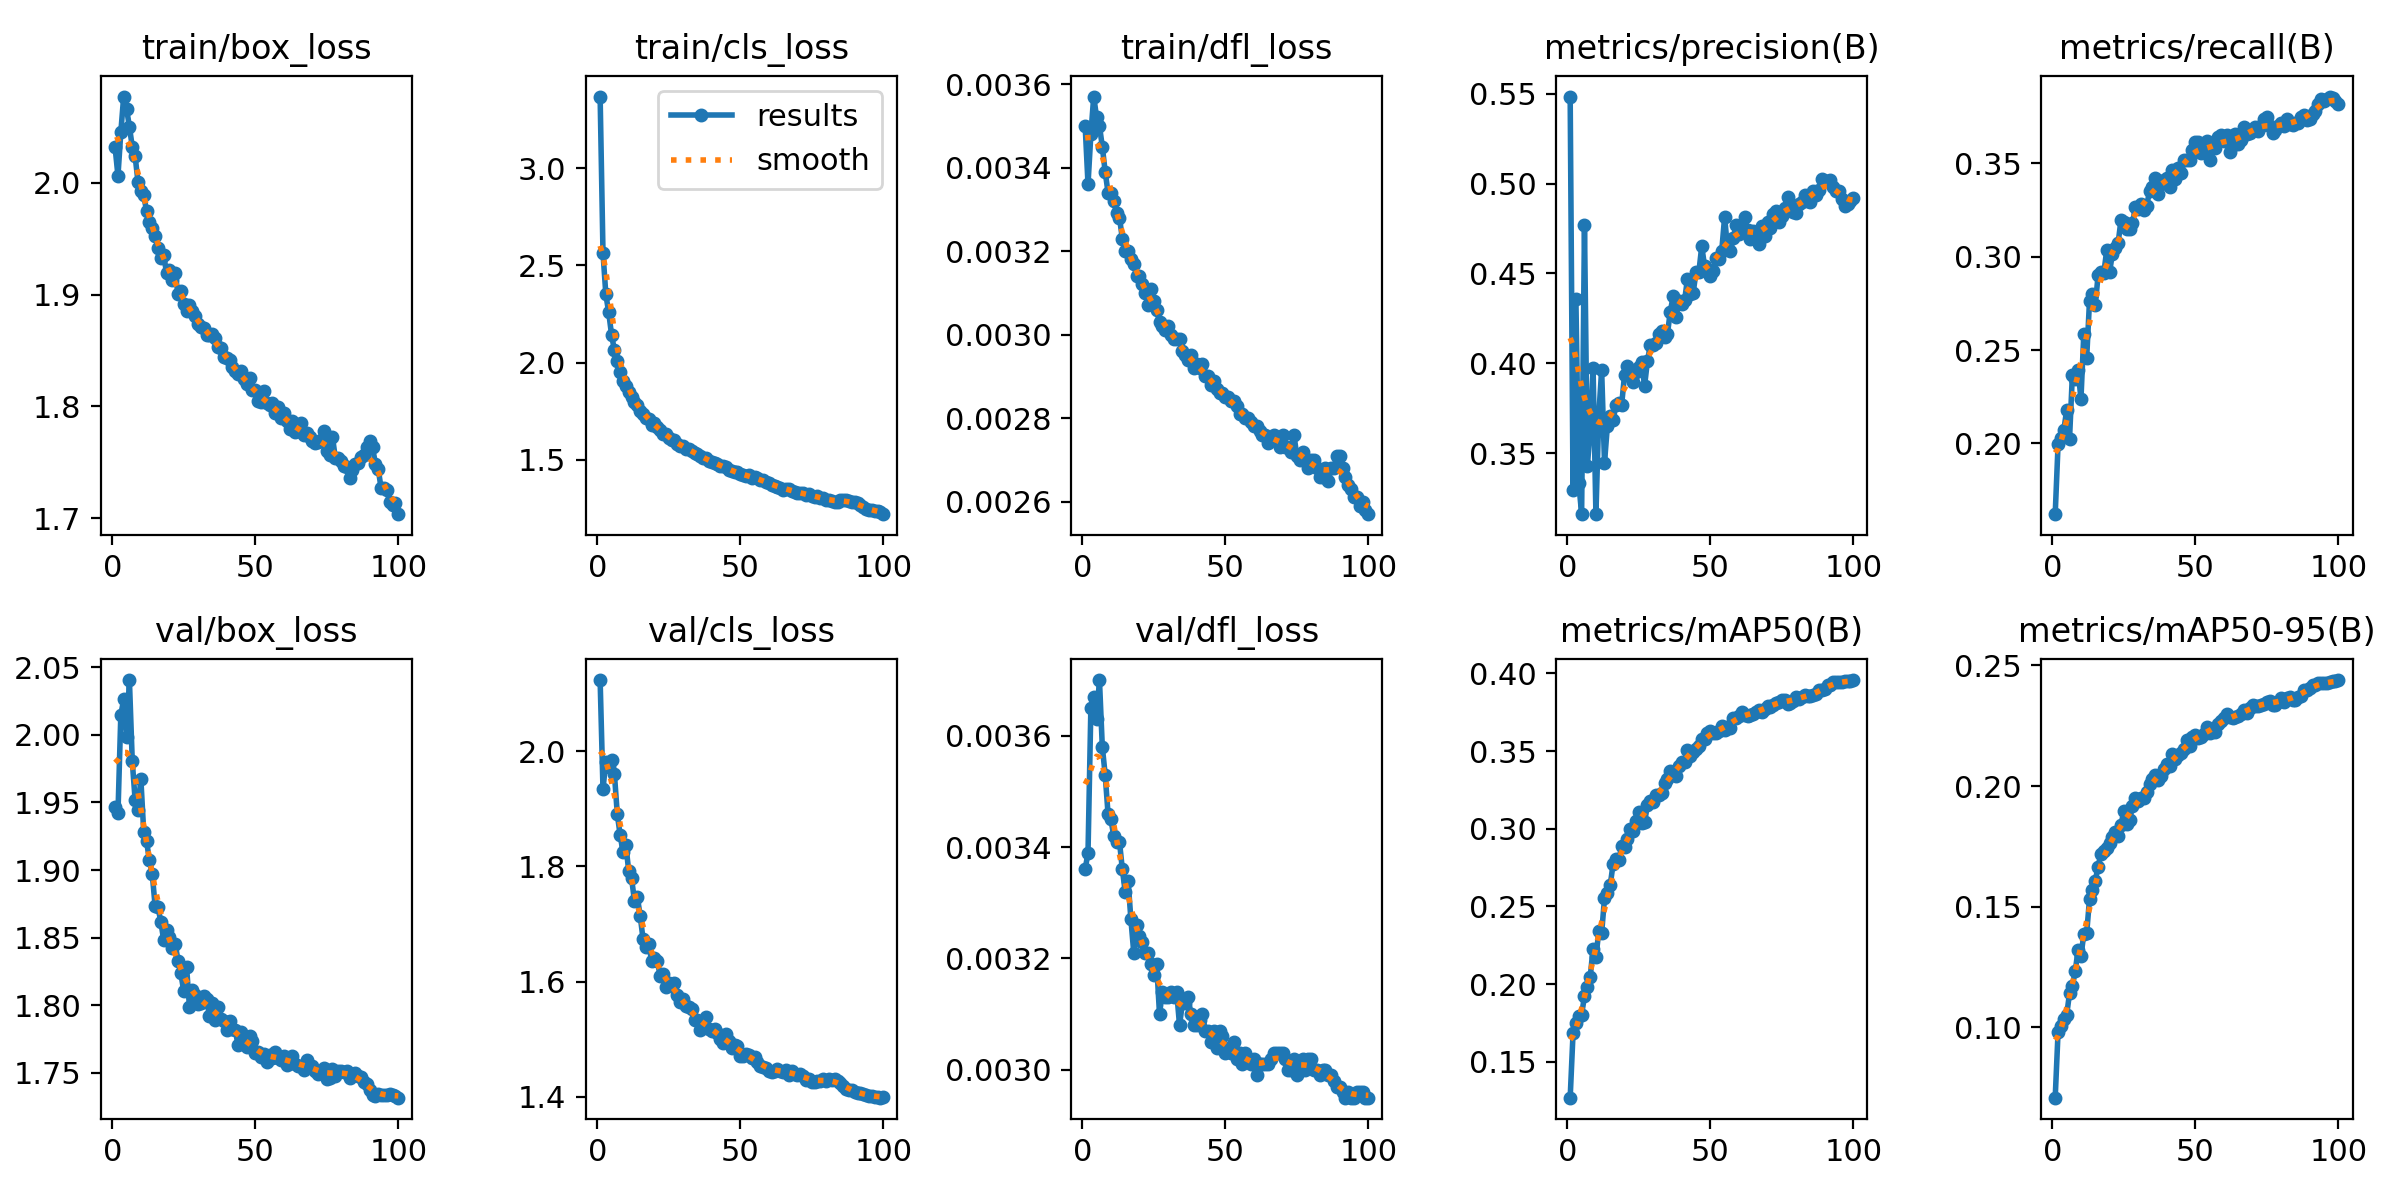

Values plotted in this chart, from the file beside it:
epoch, time, train/box_loss, train/cls_loss, train/dfl_loss, metrics/precision(B), metrics/recall(B), metrics/mAP50(B), metrics/mAP50-95(B), val/box_loss, val/cls_loss, val/dfl_loss, lr/pg0, lr/pg1, lr/pg2, lr/pg3, lr/pg4, lr/pg5, lr/pg6, lr/pg7
1, 442, 2.031, 3.368, 0.0035, 0.5483, 0.1621, 0.1268, 0.07077, 1.947, 2.124, 0.00336, 0.009995, 0.003332, 0.009995, 0.003332, 0.009995, 0.003332, 0.009995, 0.003332
2, 787.9, 2.006, 2.565, 0.00336, 0.3296, 0.1994, 0.1682, 0.09797, 1.942, 1.935, 0.00339, 0.0198, 0.006599, 0.0198, 0.006599, 0.0198, 0.006599, 0.0198, 0.006599
3, 1124, 2.045, 2.35, 0.00348, 0.4358, 0.2031, 0.1748, 0.1004, 2.015, 1.982, 0.00365, 0.0294, 0.0098, 0.0294, 0.0098, 0.0294, 0.0098, 0.0294, 0.0098
4, 1459, 2.077, 2.258, 0.00357, 0.3336, 0.207, 0.1793, 0.1035, 2.026, 1.973, 0.00367, 0.02911, 0.009703, 0.02911, 0.009703, 0.02911, 0.009703, 0.02911, 0.009703
5, 1792, 2.066, 2.143, 0.00352, 0.3164, 0.2178, 0.1803, 0.105, 1.999, 1.985, 0.00363, 0.02881, 0.009604, 0.02881, 0.009604, 0.02881, 0.009604, 0.02881, 0.009604
6, 2124, 2.05, 2.063, 0.0035, 0.4769, 0.2021, 0.1922, 0.114, 2.041, 1.961, 0.0037, 0.02851, 0.009505, 0.02851, 0.009505, 0.02851, 0.009505, 0.02851, 0.009505
7, 2458, 2.032, 2.01, 0.00345, 0.343, 0.2365, 0.1979, 0.1172, 1.981, 1.891, 0.00358, 0.02822, 0.009406, 0.02822, 0.009406, 0.02822, 0.009406, 0.02822, 0.009406
8, 2788, 2.024, 1.954, 0.00339, 0.3629, 0.2344, 0.2044, 0.1231, 1.952, 1.855, 0.00353, 0.02792, 0.009307, 0.02792, 0.009307, 0.02792, 0.009307, 0.02792, 0.009307
9, 3119, 2.001, 1.906, 0.00334, 0.3975, 0.2396, 0.2229, 0.1322, 1.945, 1.825, 0.00346, 0.02762, 0.009208, 0.02762, 0.009208, 0.02762, 0.009208, 0.02762, 0.009208
10, 3451, 1.993, 1.881, 0.00334, 0.3162, 0.2237, 0.2173, 0.1295, 1.968, 1.837, 0.00345, 0.02733, 0.009109, 0.02733, 0.009109, 0.02733, 0.009109, 0.02733, 0.009109
11, 3782, 1.988, 1.849, 0.00332, 0.371, 0.2587, 0.2339, 0.1386, 1.928, 1.792, 0.00342, 0.02703, 0.00901, 0.02703, 0.00901, 0.02703, 0.00901, 0.02703, 0.00901
12, 4112, 1.975, 1.823, 0.00329, 0.3965, 0.2456, 0.2328, 0.1389, 1.921, 1.779, 0.00341, 0.02673, 0.008911, 0.02673, 0.008911, 0.02673, 0.008911, 0.02673, 0.008911
13, 4447, 1.965, 1.798, 0.00328, 0.3449, 0.2765, 0.2551, 0.1532, 1.907, 1.74, 0.00341, 0.02644, 0.008812, 0.02644, 0.008812, 0.02644, 0.008812, 0.02644, 0.008812
14, 4754, 1.96, 1.781, 0.00323, 0.3651, 0.28, 0.2585, 0.1568, 1.897, 1.747, 0.00336, 0.02614, 0.008713, 0.02614, 0.008713, 0.02614, 0.008713, 0.02614, 0.008713
15, 5055, 1.952, 1.75, 0.0032, 0.3708, 0.274, 0.2637, 0.1606, 1.873, 1.714, 0.00332, 0.02584, 0.008614, 0.02584, 0.008614, 0.02584, 0.008614, 0.02584, 0.008614
16, 5383, 1.942, 1.735, 0.0032, 0.3685, 0.2901, 0.2773, 0.1666, 1.873, 1.674, 0.00334, 0.02555, 0.008515, 0.02555, 0.008515, 0.02555, 0.008515, 0.02555, 0.008515
17, 5715, 1.933, 1.717, 0.00318, 0.3769, 0.2919, 0.2807, 0.1719, 1.862, 1.66, 0.00327, 0.02525, 0.008416, 0.02525, 0.008416, 0.02525, 0.008416, 0.02525, 0.008416
18, 6048, 1.935, 1.709, 0.00317, 0.3783, 0.2913, 0.2796, 0.1729, 1.848, 1.664, 0.00321, 0.02495, 0.008317, 0.02495, 0.008317, 0.02495, 0.008317, 0.02495, 0.008317
19, 6377, 1.919, 1.681, 0.00314, 0.3771, 0.3034, 0.2887, 0.1744, 1.855, 1.637, 0.00326, 0.02465, 0.008218, 0.02465, 0.008218, 0.02465, 0.008218, 0.02465, 0.008218
20, 6705, 1.922, 1.69, 0.00314, 0.3936, 0.2916, 0.2883, 0.1764, 1.85, 1.641, 0.00324, 0.02436, 0.008119, 0.02436, 0.008119, 0.02436, 0.008119, 0.02436, 0.008119
21, 7025, 1.913, 1.667, 0.00312, 0.3987, 0.3017, 0.2937, 0.1789, 1.842, 1.636, 0.00323, 0.02406, 0.00802, 0.02406, 0.00802, 0.02406, 0.00802, 0.02406, 0.00802
22, 7352, 1.919, 1.652, 0.0031, 0.3931, 0.3048, 0.2999, 0.181, 1.846, 1.609, 0.00321, 0.02376, 0.007921, 0.02376, 0.007921, 0.02376, 0.007921, 0.02376, 0.007921
23, 7681, 1.9, 1.635, 0.00307, 0.3896, 0.3073, 0.2983, 0.1791, 1.833, 1.614, 0.00321, 0.02347, 0.007822, 0.02347, 0.007822, 0.02347, 0.007822, 0.02347, 0.007822
24, 8008, 1.903, 1.632, 0.00311, 0.3955, 0.3198, 0.305, 0.1838, 1.823, 1.591, 0.00319, 0.02317, 0.007723, 0.02317, 0.007723, 0.02317, 0.007723, 0.02317, 0.007723
25, 8339, 1.891, 1.611, 0.00308, 0.3983, 0.3184, 0.3107, 0.1897, 1.81, 1.598, 0.00317, 0.02287, 0.007624, 0.02287, 0.007624, 0.02287, 0.007624, 0.02287, 0.007624
26, 8668, 1.886, 1.605, 0.00306, 0.4007, 0.3149, 0.3037, 0.1842, 1.828, 1.592, 0.00319, 0.02258, 0.007525, 0.02258, 0.007525, 0.02258, 0.007525, 0.02258, 0.007525
27, 8991, 1.89, 1.602, 0.00303, 0.3875, 0.315, 0.3041, 0.1858, 1.799, 1.598, 0.0031, 0.02228, 0.007426, 0.02228, 0.007426, 0.02228, 0.007426, 0.02228, 0.007426
28, 9321, 1.885, 1.583, 0.00302, 0.4011, 0.3178, 0.315, 0.1915, 1.811, 1.576, 0.00314, 0.02198, 0.007327, 0.02198, 0.007327, 0.02198, 0.007327, 0.02198, 0.007327
29, 9653, 1.881, 1.569, 0.00301, 0.4102, 0.3265, 0.3177, 0.1952, 1.808, 1.564, 0.00313, 0.02168, 0.007228, 0.02168, 0.007228, 0.02168, 0.007228, 0.02168, 0.007228
30, 9982, 1.874, 1.571, 0.00302, 0.4103, 0.3256, 0.3174, 0.1937, 1.801, 1.57, 0.00313, 0.02139, 0.007129, 0.02139, 0.007129, 0.02139, 0.007129, 0.02139, 0.007129
31, 10316, 1.871, 1.558, 0.003, 0.4116, 0.3282, 0.3217, 0.1952, 1.802, 1.557, 0.00314, 0.02109, 0.00703, 0.02109, 0.00703, 0.02109, 0.00703, 0.02109, 0.00703
32, 10646, 1.87, 1.556, 0.00299, 0.4164, 0.325, 0.3216, 0.1952, 1.807, 1.555, 0.00313, 0.02079, 0.006931, 0.02079, 0.006931, 0.02079, 0.006931, 0.02079, 0.006931
33, 10970, 1.864, 1.547, 0.00299, 0.4179, 0.3274, 0.3233, 0.1974, 1.804, 1.552, 0.00314, 0.0205, 0.006832, 0.0205, 0.006832, 0.0205, 0.006832, 0.0205, 0.006832
34, 11299, 1.864, 1.537, 0.00299, 0.4148, 0.3352, 0.3295, 0.2007, 1.792, 1.533, 0.00308, 0.0202, 0.006733, 0.0202, 0.006733, 0.0202, 0.006733, 0.0202, 0.006733
35, 11627, 1.865, 1.53, 0.00296, 0.4163, 0.3376, 0.3323, 0.2031, 1.801, 1.534, 0.00312, 0.0199, 0.006634, 0.0199, 0.006634, 0.0199, 0.006634, 0.0199, 0.006634
36, 11958, 1.861, 1.52, 0.00295, 0.4289, 0.3423, 0.3369, 0.2044, 1.789, 1.516, 0.00312, 0.01961, 0.006535, 0.01961, 0.006535, 0.01961, 0.006535, 0.01961, 0.006535
37, 12287, 1.853, 1.508, 0.00294, 0.4372, 0.3335, 0.3362, 0.2026, 1.799, 1.529, 0.00313, 0.01931, 0.006436, 0.01931, 0.006436, 0.01931, 0.006436, 0.01931, 0.006436
38, 12618, 1.853, 1.509, 0.00295, 0.4256, 0.339, 0.3342, 0.2043, 1.79, 1.539, 0.0031, 0.01901, 0.006337, 0.01901, 0.006337, 0.01901, 0.006337, 0.01901, 0.006337
39, 12945, 1.844, 1.492, 0.00292, 0.4345, 0.3411, 0.3405, 0.2069, 1.788, 1.517, 0.00308, 0.01871, 0.006238, 0.01871, 0.006238, 0.01871, 0.006238, 0.01871, 0.006238
40, 13273, 1.843, 1.492, 0.00293, 0.4331, 0.342, 0.3429, 0.2089, 1.781, 1.515, 0.00308, 0.01842, 0.006139, 0.01842, 0.006139, 0.01842, 0.006139, 0.01842, 0.006139
41, 13600, 1.841, 1.483, 0.00292, 0.435, 0.3375, 0.3433, 0.2083, 1.788, 1.518, 0.00309, 0.01812, 0.00604, 0.01812, 0.00604, 0.01812, 0.00604, 0.01812, 0.00604
42, 13930, 1.835, 1.481, 0.00293, 0.4469, 0.3464, 0.3508, 0.2133, 1.782, 1.511, 0.0031, 0.01782, 0.005941, 0.01782, 0.005941, 0.01782, 0.005941, 0.01782, 0.005941
43, 14257, 1.831, 1.468, 0.0029, 0.4388, 0.3415, 0.3467, 0.2112, 1.782, 1.5, 0.00307, 0.01753, 0.005842, 0.01753, 0.005842, 0.01753, 0.005842, 0.01753, 0.005842
44, 14585, 1.829, 1.467, 0.0029, 0.4393, 0.3476, 0.3495, 0.213, 1.77, 1.494, 0.00307, 0.01723, 0.005743, 0.01723, 0.005743, 0.01723, 0.005743, 0.01723, 0.005743
45, 14914, 1.831, 1.462, 0.00288, 0.4507, 0.3451, 0.3515, 0.2135, 1.78, 1.509, 0.00305, 0.01693, 0.005644, 0.01693, 0.005644, 0.01693, 0.005644, 0.01693, 0.005644
46, 15241, 1.824, 1.449, 0.00289, 0.4509, 0.3516, 0.3535, 0.2153, 1.772, 1.497, 0.00307, 0.01664, 0.005545, 0.01664, 0.005545, 0.01664, 0.005545, 0.01664, 0.005545
47, 15565, 1.82, 1.442, 0.00287, 0.4651, 0.3518, 0.3578, 0.2192, 1.769, 1.484, 0.00304, 0.01634, 0.005446, 0.01634, 0.005446, 0.01634, 0.005446, 0.01634, 0.005446
48, 15892, 1.825, 1.437, 0.00286, 0.4539, 0.3517, 0.3577, 0.2164, 1.777, 1.49, 0.00307, 0.01604, 0.005347, 0.01604, 0.005347, 0.01604, 0.005347, 0.01604, 0.005347
49, 16224, 1.814, 1.438, 0.00286, 0.4515, 0.3573, 0.3616, 0.2205, 1.773, 1.488, 0.00306, 0.01574, 0.005248, 0.01574, 0.005248, 0.01574, 0.005248, 0.01574, 0.005248
50, 16554, 1.815, 1.427, 0.00285, 0.4486, 0.3615, 0.3629, 0.2213, 1.765, 1.47, 0.00303, 0.01545, 0.005149, 0.01545, 0.005149, 0.01545, 0.005149, 0.01545, 0.005149
51, 16882, 1.805, 1.421, 0.00285, 0.4512, 0.3614, 0.3614, 0.2199, 1.766, 1.471, 0.00304, 0.01515, 0.00505, 0.01515, 0.00505, 0.01515, 0.00505, 0.01515, 0.00505
52, 17203, 1.804, 1.42, 0.00284, 0.4586, 0.3554, 0.3617, 0.2205, 1.762, 1.475, 0.00303, 0.01485, 0.004951, 0.01485, 0.004951, 0.01485, 0.004951, 0.01485, 0.004951
53, 17529, 1.814, 1.421, 0.00284, 0.4579, 0.3569, 0.3628, 0.2214, 1.764, 1.472, 0.00305, 0.01456, 0.004852, 0.01456, 0.004852, 0.01456, 0.004852, 0.01456, 0.004852
54, 17857, 1.803, 1.409, 0.00283, 0.4627, 0.3618, 0.3663, 0.2245, 1.758, 1.467, 0.00302, 0.01426, 0.004753, 0.01426, 0.004753, 0.01426, 0.004753, 0.01426, 0.004753
55, 18184, 1.801, 1.411, 0.00281, 0.4814, 0.3519, 0.3638, 0.2218, 1.763, 1.469, 0.00303, 0.01396, 0.004654, 0.01396, 0.004654, 0.01396, 0.004654, 0.01396, 0.004654
56, 18514, 1.803, 1.406, 0.00281, 0.464, 0.3586, 0.3656, 0.2236, 1.761, 1.46, 0.00301, 0.01367, 0.004555, 0.01367, 0.004555, 0.01367, 0.004555, 0.01367, 0.004555
57, 18844, 1.794, 1.397, 0.0028, 0.4624, 0.3581, 0.3645, 0.2223, 1.766, 1.453, 0.00303, 0.01337, 0.004456, 0.01337, 0.004456, 0.01337, 0.004456, 0.01337, 0.004456
58, 19166, 1.8, 1.396, 0.0028, 0.4695, 0.364, 0.3716, 0.2256, 1.761, 1.452, 0.00302, 0.01307, 0.004357, 0.01307, 0.004357, 0.01307, 0.004357, 0.01307, 0.004357
59, 19491, 1.79, 1.386, 0.00279, 0.477, 0.3652, 0.3712, 0.227, 1.759, 1.45, 0.00301, 0.01277, 0.004258, 0.01277, 0.004258, 0.01277, 0.004258, 0.01277, 0.004258
60, 19820, 1.794, 1.379, 0.00278, 0.4721, 0.3619, 0.3729, 0.2282, 1.762, 1.445, 0.00302, 0.01248, 0.004159, 0.01248, 0.004159, 0.01248, 0.004159, 0.01248, 0.004159
... 40 more rows
